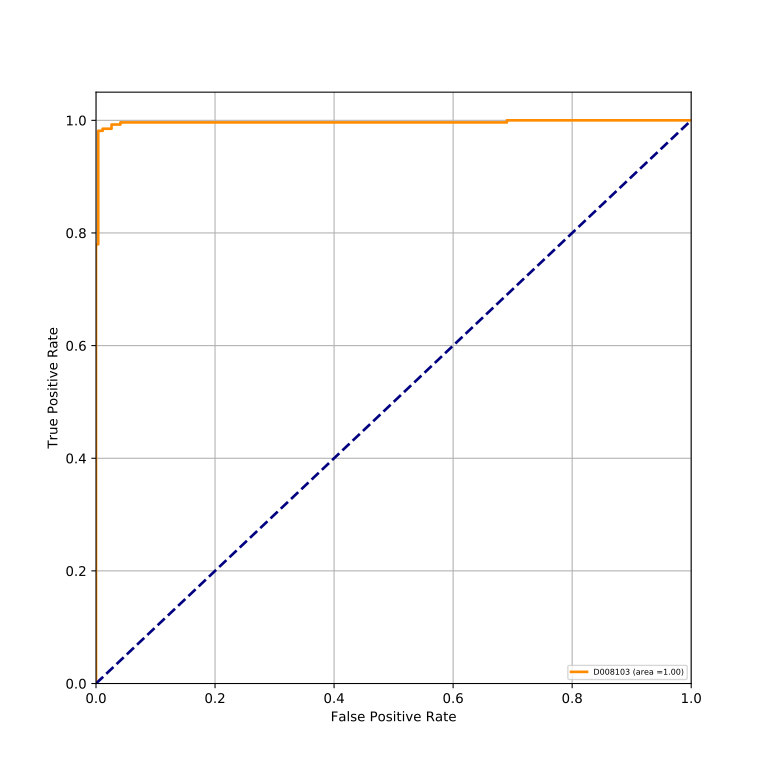

Source data for this figure (header and first rows):
classes, fpr, tpr, auc
D008103, 0.0, 0.0, 0.9963
D008103, 0.0, 0.003731, 0.9963
D008103, 0.0, 0.7799, 0.9963
D008103, 0.003731, 0.7799, 0.9963
D008103, 0.003731, 0.9813, 0.9963
D008103, 0.01119, 0.9813, 0.9963
D008103, 0.01119, 0.9851, 0.9963
D008103, 0.02612, 0.9851, 0.9963
D008103, 0.02612, 0.9925, 0.9963
D008103, 0.04104, 0.9925, 0.9963
D008103, 0.04104, 0.9963, 0.9963
D008103, 0.6903, 0.9963, 0.9963
D008103, 0.6903, 1.0, 0.9963
D008103, 1.0, 1.0, 0.9963
